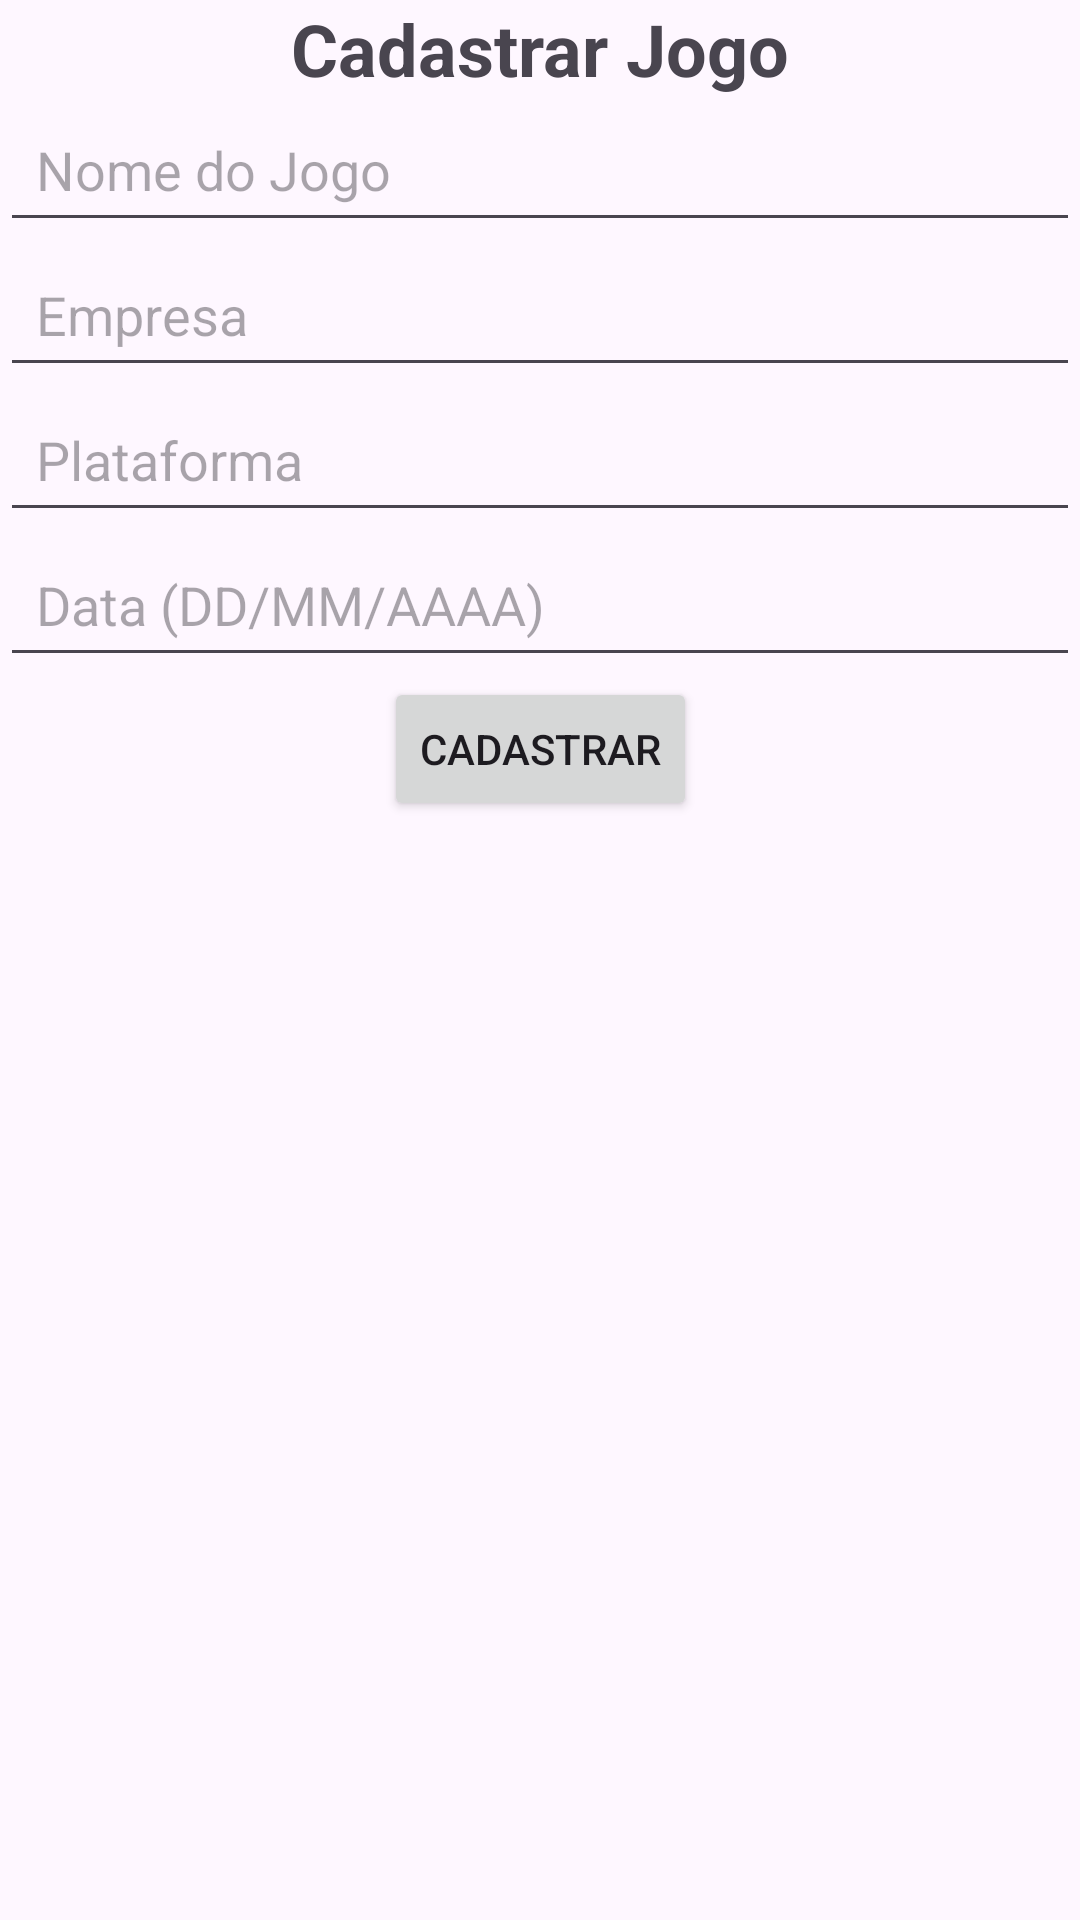

Produce the Android XML layout that renders to this screen, including the resource entries it uses.
<!-- AndroidManifest.xml: application theme Theme.PlayLogger -->
<!-- res/layout/activity_cadastrar_jogo.xml -->
<?xml version="1.0" encoding="utf-8"?>
<androidx.constraintlayout.widget.ConstraintLayout
    xmlns:android="http://schemas.android.com/apk/res/android"
    xmlns:app="http://schemas.android.com/apk/res-auto"
    xmlns:tools="http://schemas.android.com/tools"
    android:id="@+id/main"
    android:layout_width="match_parent"
    android:layout_height="match_parent"
    tools:context=".CadastrarJogoActivity">

    <TextView
        android:id="@+id/titleText"
        android:layout_width="wrap_content"
        android:layout_height="wrap_content"
        android:text="Cadastrar Jogo"
        android:textSize="24sp"
        android:textStyle="bold"
        app:layout_constraintTop_toTopOf="parent"
        app:layout_constraintStart_toStartOf="parent"
        app:layout_constraintEnd_toEndOf="parent"
        android:layout_marginBottom="24dp"/>

    <EditText
        android:id="@+id/nomeEditText"
        android:layout_width="0dp"
        android:layout_height="wrap_content"
        android:hint="Nome do Jogo"
        android:inputType="text"
        app:layout_constraintTop_toBottomOf="@id/titleText"
        app:layout_constraintStart_toStartOf="parent"
        app:layout_constraintEnd_toEndOf="parent"
        android:layout_marginBottom="16dp"
        android:padding="12dp"/>

    <EditText
        android:id="@+id/empresaEditText"
        android:layout_width="0dp"
        android:layout_height="wrap_content"
        android:hint="Empresa"
        android:inputType="text"
        app:layout_constraintTop_toBottomOf="@id/nomeEditText"
        app:layout_constraintStart_toStartOf="parent"
        app:layout_constraintEnd_toEndOf="parent"
        android:layout_marginBottom="16dp"
        android:padding="12dp"/>

    <EditText
        android:id="@+id/plataformaEditText"
        android:layout_width="0dp"
        android:layout_height="wrap_content"
        android:hint="Plataforma"
        android:inputType="text"
        app:layout_constraintTop_toBottomOf="@id/empresaEditText"
        app:layout_constraintStart_toStartOf="parent"
        app:layout_constraintEnd_toEndOf="parent"
        android:layout_marginBottom="16dp"
        android:padding="12dp"/>

    <EditText
        android:id="@+id/dataEditText"
        android:layout_width="0dp"
        android:layout_height="wrap_content"
        android:hint="Data (DD/MM/AAAA)"
        android:inputType="date"
        app:layout_constraintTop_toBottomOf="@id/plataformaEditText"
        app:layout_constraintStart_toStartOf="parent"
        app:layout_constraintEnd_toEndOf="parent"
        android:layout_marginBottom="24dp"
        android:padding="12dp"/>

    <Button
        android:id="@+id/cadastrarButton"
        android:layout_width="wrap_content"
        android:layout_height="wrap_content"
        android:onClick="cadastrarJogo"
        android:text="Cadastrar"
        app:layout_constraintEnd_toEndOf="parent"
        app:layout_constraintStart_toStartOf="parent"
        app:layout_constraintTop_toBottomOf="@id/dataEditText" />

</androidx.constraintlayout.widget.ConstraintLayout>
<!-- resources referenced by this layout -->
<resources>
  <style name="Theme.PlayLogger" parent="Base.Theme.PlayLogger" />
  <style name="Base.Theme.PlayLogger" parent="Theme.Material3.DayNight.NoActionBar">
          
          
      </style>
</resources>
